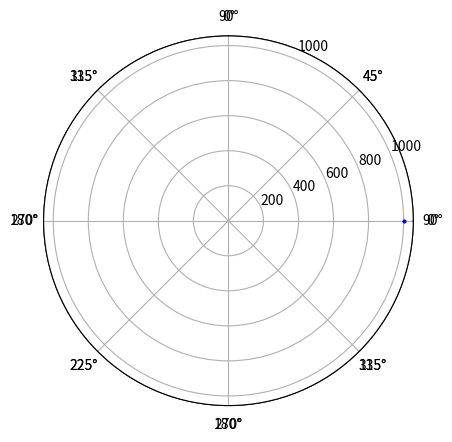

Recreate this plot in Python.
import matplotlib.pyplot as plt
import numpy as np
from matplotlib.animation import FuncAnimation

r = 0  * (np.pi/180)
t = 1000

fig = plt.figure()
ax1 = fig.subplots(subplot_kw={'projection': 'polar'})
ax2 = fig.subplots(subplot_kw={'projection': 'polar'})
fig.canvas.manager.set_window_title('FractalPlot')
#fig.canvas.manager.full_screen_toggle()

# Base entries for first line plot

#ax1.plot(r, t, color ='b', marker = 'o', markersize = '3')
ax1.set_theta_zero_location('N')
ax1.set_theta_direction(-1)
ax1.set_ylim(0,1.02*t)
ax1.set_navigate(False)

line1, = ax1.plot([0, 0],[0,t], color = 'b', linewidth = 1)
dot1, = ax2.plot(r,t,color = 'b', marker = 'o', markersize = '2' )

# Base entries for second line plot
#ax2.plot(r,t)


def update(angle):
    #print("XData: {}\n".format(line1.get_xdata()[0]))
    line1.set_data([angle, angle],[0,t])
    dot1.set_data(line1.get_xdata()[0],t)
    return line1, dot1,

frames = np.linspace(0,2*np.pi,120)

fig.canvas.draw()
ani = FuncAnimation(fig, update, frames=frames, blit=False, interval=1)

plt.show()